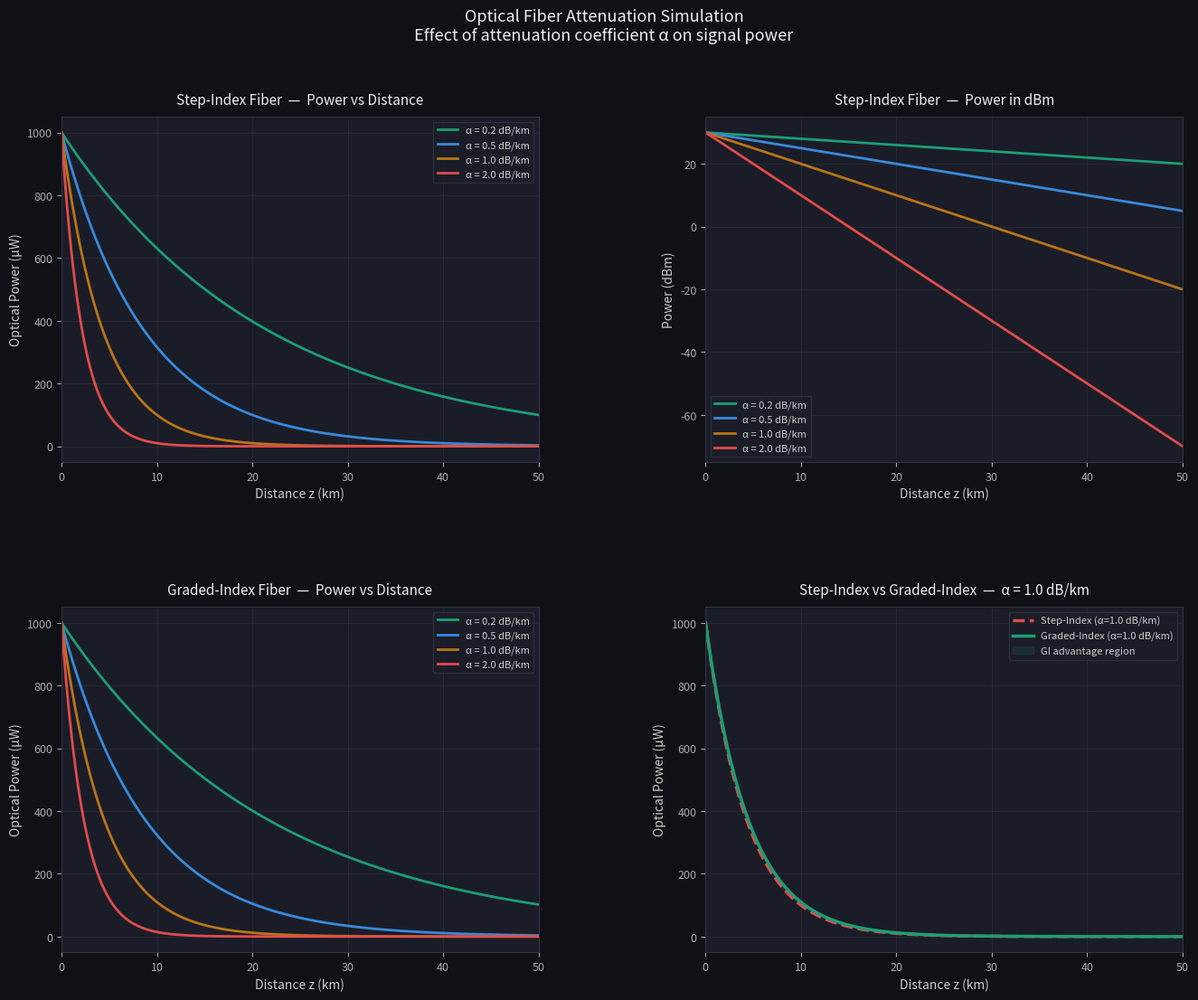

Write Python code to recreate this figure.
import numpy as np
import matplotlib.pyplot as plt
import matplotlib.gridspec as gridspec

# ─────────────────────────────────────────
#  OPTICAL FIBER ATTENUATION SIMULATION
#  Models power decay in Step-Index and
#  Graded-Index fibers for varying alpha
# ─────────────────────────────────────────

# Fiber length (km)
z = np.linspace(0, 50, 1000)

# Input power (mW)
P0 = 1.0

# Attenuation coefficients to compare (dB/km)
alphas = [0.2, 0.5, 1.0, 2.0]

# Colors for each alpha curve
colors = ['#1d9e75', '#378add', '#ba7517', '#e24b4a']


def power_step_index(P0, alpha_dB, z):
    """
    Step-Index Fiber: uniform refractive index in core.
    Power decays exponentially: P(z) = P0 * 10^(-alpha*z/10)
    alpha in dB/km, z in km
    """
    return P0 * 10 ** (-alpha_dB * z / 10)


def power_graded_index(P0, alpha_dB, z, profile_exp=2.0):
    """
    Graded-Index Fiber: parabolic refractive index profile.
    Lower modal dispersion => effective attenuation is slightly reduced
    due to better modal confinement. We model this with a correction factor
    that reduces effective loss by ~15% for alpha=2 profile (typical GI benefit).
    Correction scales with alpha to reflect the GI advantage diminishing at low alpha.
    """
    correction = 1 - 0.08 * (alpha_dB / 2.0)  # GI reduces effective loss slightly
    alpha_eff = alpha_dB * correction
    return P0 * 10 ** (-alpha_eff * z / 10)


def alpha_dB_to_Npm(alpha_dB):
    """Convert attenuation from dB/km to Np/km (Neper per km)"""
    return alpha_dB / (20 * np.log10(np.e))


# ─────────────────────────────────────────
#  PLOTTING
# ─────────────────────────────────────────

fig = plt.figure(figsize=(16, 12))
fig.patch.set_facecolor('#0f1117')
gs = gridspec.GridSpec(2, 2, figure=fig, hspace=0.42, wspace=0.35)

ax1 = fig.add_subplot(gs[0, 0])  # Step-Index linear
ax2 = fig.add_subplot(gs[0, 1])  # Step-Index dB scale
ax3 = fig.add_subplot(gs[1, 0])  # Graded-Index linear
ax4 = fig.add_subplot(gs[1, 1])  # Step vs Graded comparison

axes = [ax1, ax2, ax3, ax4]
for ax in axes:
    ax.set_facecolor('#1a1d27')
    ax.tick_params(colors='#aaaaaa', labelsize=9)
    ax.xaxis.label.set_color('#cccccc')
    ax.yaxis.label.set_color('#cccccc')
    ax.title.set_color('#eeeeee')
    for spine in ax.spines.values():
        spine.set_edgecolor('#333344')

# ── Plot 1: Step-Index Linear Scale ──────
for alpha, color in zip(alphas, colors):
    P = power_step_index(P0, alpha, z)
    ax1.plot(z, P * 1000, color=color, linewidth=2,
             label=f'α = {alpha} dB/km')

ax1.set_title('Step-Index Fiber  —  Power vs Distance', fontsize=11, pad=10)
ax1.set_xlabel('Distance z (km)')
ax1.set_ylabel('Optical Power (µW)')
ax1.legend(fontsize=8, facecolor='#1a1d27', edgecolor='#333344', labelcolor='#cccccc')
ax1.grid(True, color='#2a2d3a', linewidth=0.5)
ax1.set_xlim(0, 50)

# ── Plot 2: Step-Index dB Scale ───────────
for alpha, color in zip(alphas, colors):
    P = power_step_index(P0, alpha, z)
    P_dBm = 10 * np.log10(P / 1e-3)  # convert to dBm
    ax2.plot(z, P_dBm, color=color, linewidth=2,
             label=f'α = {alpha} dB/km')

ax2.set_title('Step-Index Fiber  —  Power in dBm', fontsize=11, pad=10)
ax2.set_xlabel('Distance z (km)')
ax2.set_ylabel('Power (dBm)')
ax2.legend(fontsize=8, facecolor='#1a1d27', edgecolor='#333344', labelcolor='#cccccc')
ax2.grid(True, color='#2a2d3a', linewidth=0.5)
ax2.set_xlim(0, 50)

# ── Plot 3: Graded-Index Linear Scale ────
for alpha, color in zip(alphas, colors):
    P = power_graded_index(P0, alpha, z)
    ax3.plot(z, P * 1000, color=color, linewidth=2,
             label=f'α = {alpha} dB/km')

ax3.set_title('Graded-Index Fiber  —  Power vs Distance', fontsize=11, pad=10)
ax3.set_xlabel('Distance z (km)')
ax3.set_ylabel('Optical Power (µW)')
ax3.legend(fontsize=8, facecolor='#1a1d27', edgecolor='#333344', labelcolor='#cccccc')
ax3.grid(True, color='#2a2d3a', linewidth=0.5)
ax3.set_xlim(0, 50)

# ── Plot 4: Step vs Graded at alpha=1.0 ──
alpha_compare = 1.0
P_step = power_step_index(P0, alpha_compare, z)
P_graded = power_graded_index(P0, alpha_compare, z)

ax4.plot(z, P_step * 1000, color='#e24b4a', linewidth=2.5, linestyle='--',
         label='Step-Index (α=1.0 dB/km)')
ax4.plot(z, P_graded * 1000, color='#1d9e75', linewidth=2.5,
         label='Graded-Index (α=1.0 dB/km)')

# fill between to highlight the difference
ax4.fill_between(z, P_step * 1000, P_graded * 1000,
                 color='#1d9e75', alpha=0.12, label='GI advantage region')

ax4.set_title('Step-Index vs Graded-Index  —  α = 1.0 dB/km', fontsize=11, pad=10)
ax4.set_xlabel('Distance z (km)')
ax4.set_ylabel('Optical Power (µW)')
ax4.legend(fontsize=8, facecolor='#1a1d27', edgecolor='#333344', labelcolor='#cccccc')
ax4.grid(True, color='#2a2d3a', linewidth=0.5)
ax4.set_xlim(0, 50)

# ─────────────────────────────────────────
#  SUPER TITLE
# ─────────────────────────────────────────
fig.suptitle(
    'Optical Fiber Attenuation Simulation\nEffect of attenuation coefficient α on signal power',
    fontsize=13, color='#eeeeee', y=0.98
)

plt.savefig('optical_fiber_simulation.png',
            dpi=150, bbox_inches='tight', facecolor=fig.get_facecolor())
plt.show()
print("Simulation complete. Plot saved.")

# ─────────────────────────────────────────
#  PRINT SUMMARY TABLE
# ─────────────────────────────────────────
print("\n── Power Remaining at key distances (Step-Index) ──")
print(f"{'Alpha (dB/km)':<16} {'10 km':<12} {'25 km':<12} {'50 km':<12}")
print("─" * 52)
for alpha in alphas:
    p10  = power_step_index(P0, alpha, 10)
    p25  = power_step_index(P0, alpha, 25)
    p50  = power_step_index(P0, alpha, 50)
    print(f"{alpha:<16} {p10*100:>8.4f}%   {p25*100:>8.4f}%   {p50*100:>8.6f}%")

print("\n── Power Remaining at key distances (Graded-Index) ──")
print(f"{'Alpha (dB/km)':<16} {'10 km':<12} {'25 km':<12} {'50 km':<12}")
print("─" * 52)
for alpha in alphas:
    p10  = power_graded_index(P0, alpha, 10)
    p25  = power_graded_index(P0, alpha, 25)
    p50  = power_graded_index(P0, alpha, 50)
    print(f"{alpha:<16} {p10*100:>8.4f}%   {p25*100:>8.4f}%   {p50*100:>8.6f}%")
